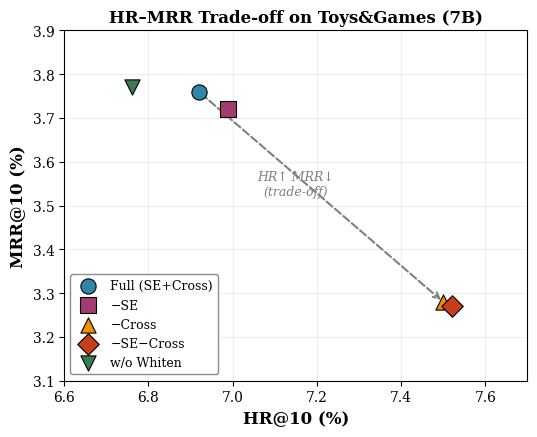

Source code (Python):
#!/usr/bin/env python3
"""
HR-MRR Trade-off Scatter Plot for SIGIR Paper

This script generates a scatter plot showing the trade-off between 
HR@10 (recall coverage) and MRR@10 (ranking precision) across different
ablation configurations.

Usage:
    python plot_tradeoff.py
    
Output:
    tradeoff.pdf - Publication-ready scatter plot
"""

import matplotlib.pyplot as plt
import numpy as np

# Set publication-quality style
plt.rcParams.update({
    'font.family': 'serif',
    'font.size': 11,
    'axes.labelsize': 12,
    'axes.titlesize': 12,
    'xtick.labelsize': 10,
    'ytick.labelsize': 10,
    'legend.fontsize': 9,
    'figure.figsize': (5, 4),
    'figure.dpi': 300,
    'savefig.dpi': 300,
    'savefig.bbox': 'tight',
    'axes.grid': True,
    'grid.alpha': 0.3,
})

# =============================================================================
# Data: Ablation results on Toys&Games (HR@10 vs MRR@10)
# =============================================================================

# SE/Cross Ablation (Table 4, using Beauty relative changes on Toys baseline)
ablation_data = {
    'Full (SE+Cross)':     {'hr': 6.92, 'mrr': 3.76, 'marker': 'o', 'color': '#2E86AB'},
    '−SE':                 {'hr': 6.99, 'mrr': 3.72, 'marker': 's', 'color': '#A23B72'},
    '−Cross':              {'hr': 7.50, 'mrr': 3.28, 'marker': '^', 'color': '#F18F01'},
    '−SE−Cross':           {'hr': 7.52, 'mrr': 3.27, 'marker': 'D', 'color': '#C73E1D'},
}

# Whitening Ablation (Table 5)
whiten_data = {
    'w/ Whiten':           {'hr': 6.92, 'mrr': 3.76, 'marker': 'o', 'color': '#2E86AB'},  # Same as Full
    'w/o Whiten':          {'hr': 6.76, 'mrr': 3.77, 'marker': 'v', 'color': '#3B7A57'},
}

# =============================================================================
# Plot
# =============================================================================

fig, ax = plt.subplots(figsize=(5.5, 4.5))

# Plot SE/Cross ablation points
for label, data in ablation_data.items():
    ax.scatter(data['hr'], data['mrr'], 
               marker=data['marker'], 
               c=data['color'], 
               s=120, 
               label=label,
               edgecolors='black',
               linewidths=0.8,
               zorder=3)

# Plot Whitening ablation point (w/o Whiten only, since w/ Whiten = Full)
ax.scatter(whiten_data['w/o Whiten']['hr'], 
           whiten_data['w/o Whiten']['mrr'],
           marker=whiten_data['w/o Whiten']['marker'],
           c=whiten_data['w/o Whiten']['color'],
           s=120,
           label='w/o Whiten',
           edgecolors='black',
           linewidths=0.8,
           zorder=3)

# Draw arrow to show trade-off direction
# Arrow from Full to −Cross (HR increases, MRR decreases)
ax.annotate('', 
            xy=(7.50, 3.28),  # -Cross
            xytext=(6.92, 3.76),  # Full
            arrowprops=dict(arrowstyle='->', color='gray', lw=1.5, ls='--'),
            zorder=1)

# Add trade-off annotation
ax.text(7.15, 3.55, 'HR↑ MRR↓\n(trade-off)', 
        fontsize=9, ha='center', va='center', 
        color='gray', style='italic')

# Labels and title
ax.set_xlabel('HR@10 (%)', fontweight='bold')
ax.set_ylabel('MRR@10 (%)', fontweight='bold')
ax.set_title('HR–MRR Trade-off on Toys&Games (7B)', fontweight='bold')

# Set axis limits with some padding
ax.set_xlim(6.6, 7.7)
ax.set_ylim(3.1, 3.9)

# Legend
ax.legend(loc='lower left', framealpha=0.9, edgecolor='gray')

# Add grid
ax.grid(True, alpha=0.3, linestyle='-', linewidth=0.5)

# Tight layout
plt.tight_layout()

# Save figure
plt.savefig('tradeoff.pdf', format='pdf', bbox_inches='tight')
plt.savefig('tradeoff.png', format='png', bbox_inches='tight', dpi=300)

print("Saved: tradeoff.pdf and tradeoff.png")
print("\nData points plotted:")
print("-" * 50)
for label, data in ablation_data.items():
    print(f"  {label:20s}: HR@10={data['hr']:.2f}%, MRR@10={data['mrr']:.2f}%")
print(f"  {'w/o Whiten':20s}: HR@10={whiten_data['w/o Whiten']['hr']:.2f}%, MRR@10={whiten_data['w/o Whiten']['mrr']:.2f}%")

plt.show()
